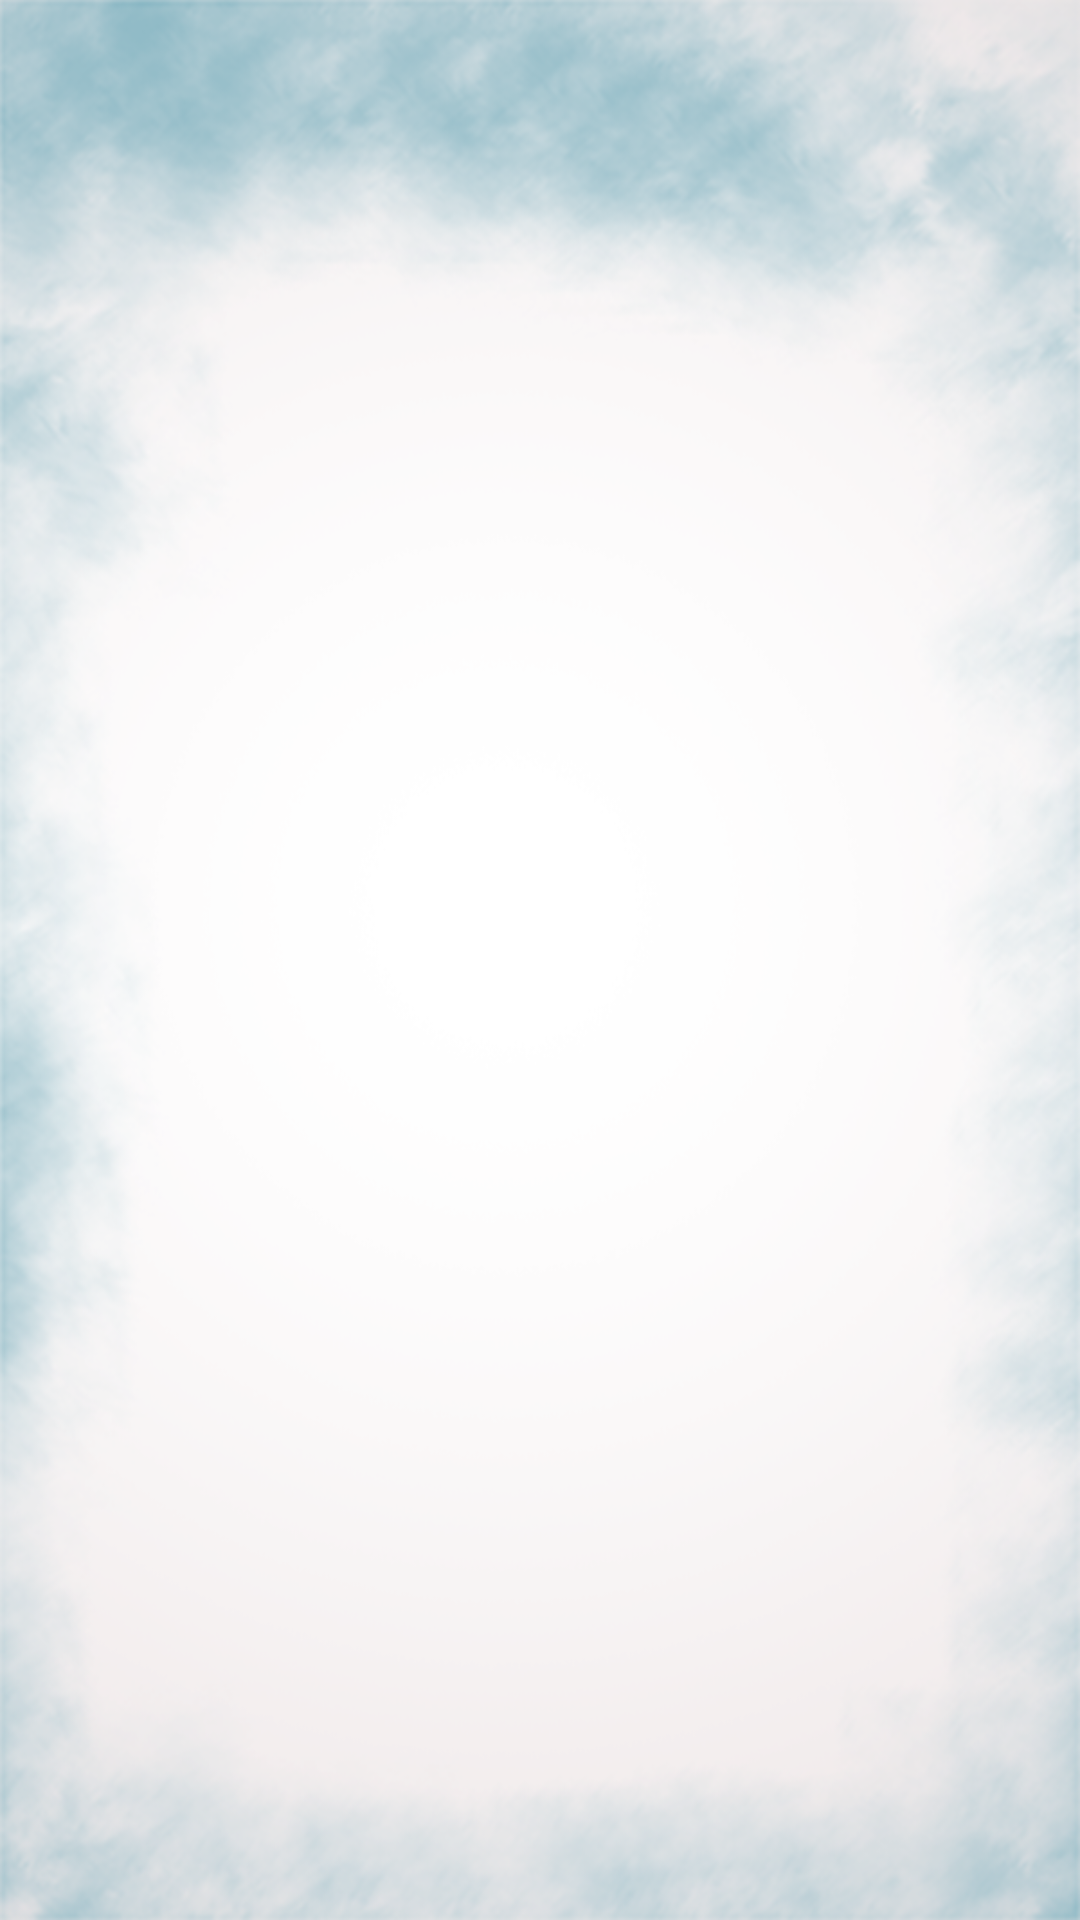

Layout XML and referenced resources for this Android screen:
<!-- AndroidManifest.xml: application theme AppTheme -->
<!-- res/layout/activity_history_deail.xml -->
<RelativeLayout xmlns:android="http://schemas.android.com/apk/res/android"
    xmlns:tools="http://schemas.android.com/tools"
    android:layout_width="match_parent"
    android:layout_height="match_parent"
    android:background="@drawable/bg_login"
    android:paddingBottom="@dimen/activity_vertical_margin"
    android:paddingLeft="@dimen/activity_horizontal_margin"
    android:paddingRight="@dimen/activity_horizontal_margin"
    android:paddingTop="@dimen/activity_vertical_margin"
    tools:context="com.jos.yourtaxistandcustomer.History$PlaceholderFragment" >

    <ListView
        android:id="@+id/list"
        android:layout_width="wrap_content"
        android:layout_height="wrap_content"
        android:text="@string/hello_world" />

</RelativeLayout>
<!-- resources referenced by this layout -->
<resources>
  <!-- drawable bg_login: png bitmap (drawable-hdpi, 233943 bytes) -->
  <string name="hello_world">Hello world!</string>
  <style name="AppTheme" parent="AppBaseTheme">
          
      </style>
  <style name="AppBaseTheme" parent="Theme.AppCompat.Light">
          
      </style>
</resources>
